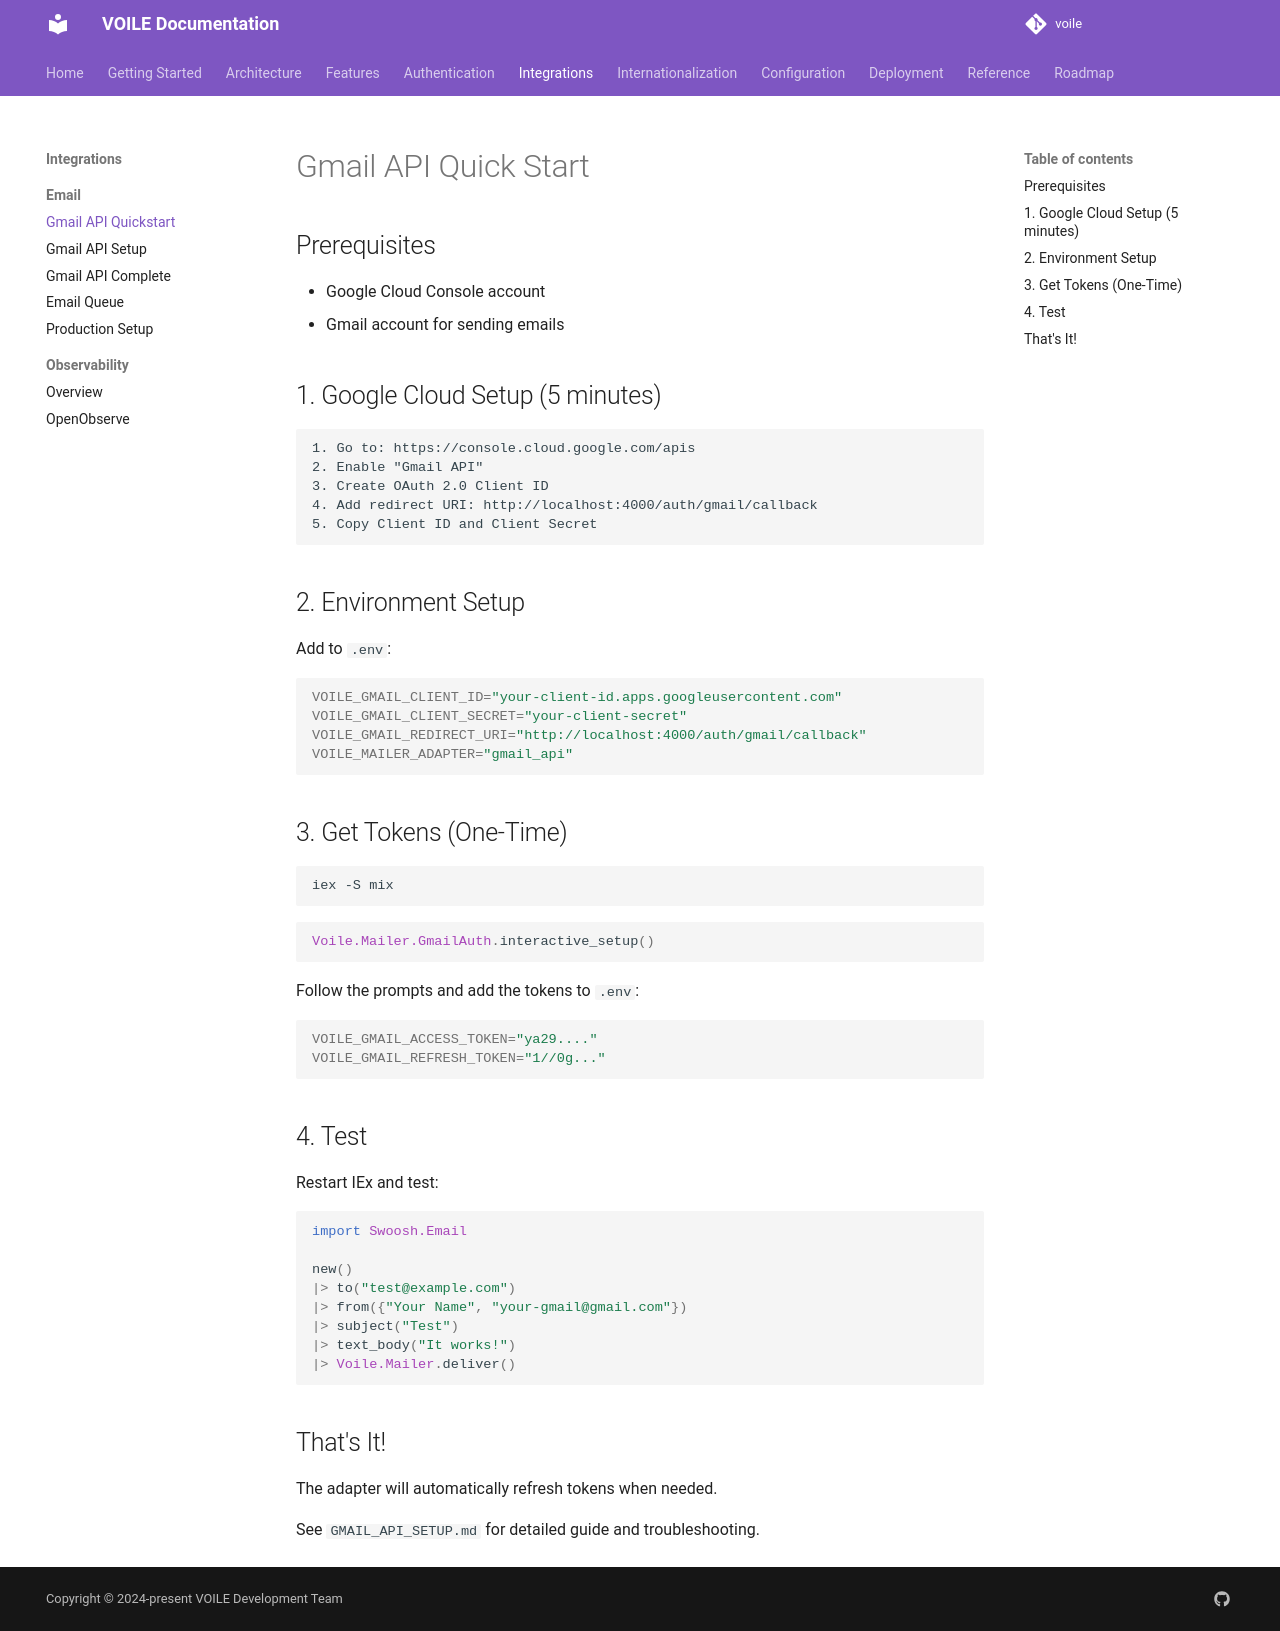

repository: curatorian/voile · page: integrations/email/gmail-api-quickstart/index.html · generator: mkdocs

# Gmail API Quick Start

## Prerequisites
- Google Cloud Console account
- Gmail account for sending emails

## 1. Google Cloud Setup (5 minutes)

```
1. Go to: https://console.cloud.google.com/apis
2. Enable "Gmail API"
3. Create OAuth 2.0 Client ID
4. Add redirect URI: http://localhost:4000/auth/gmail/callback
5. Copy Client ID and Client Secret
```

## 2. Environment Setup

Add to `.env`:
```bash
VOILE_GMAIL_CLIENT_ID="your-client-id.apps.googleusercontent.com"
VOILE_GMAIL_CLIENT_SECRET="your-client-secret"
VOILE_GMAIL_REDIRECT_URI="http://localhost:4000/auth/gmail/callback"
VOILE_MAILER_ADAPTER="gmail_api"
```

## 3. Get Tokens (One-Time)

```bash
iex -S mix
```

```elixir
Voile.Mailer.GmailAuth.interactive_setup()
```

Follow the prompts and add the tokens to `.env`:
```bash
VOILE_GMAIL_ACCESS_TOKEN="ya29...."
VOILE_GMAIL_REFRESH_TOKEN="1//0g..."
```

## 4. Test

Restart IEx and test:
```elixir
import Swoosh.Email

new()
|> to("test@example.com")
|> from({"Your Name", "your-gmail@gmail.com"})
|> subject("Test")
|> text_body("It works!")
|> Voile.Mailer.deliver()
```

## That's It!

The adapter will automatically refresh tokens when needed.

See `GMAIL_API_SETUP.md` for detailed guide and troubleshooting.
